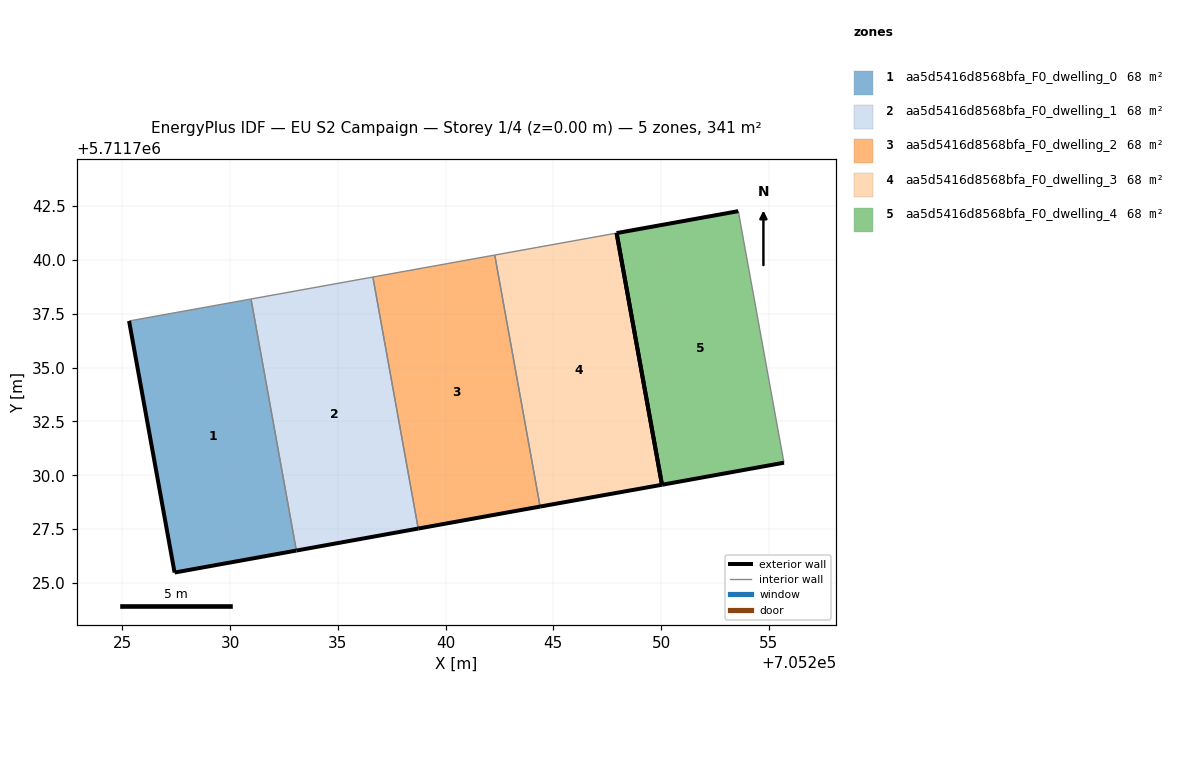
=== STOREY PLAN SPEC (per zone: floor XY polygon, exterior-wall plan segments, windows/doors) ===
zone 1: aa5d5416d8568bfa_F0_dwelling_0  (68.2 m²)
  floor: (705233.08, 5711726.51) (705230.97, 5711738.18) (705225.31, 5711737.16) (705227.43, 5711725.49)
  exterior wall: (705233.08, 5711726.51) – (705227.43, 5711725.49)  [5.7 m]
  exterior wall: (705227.43, 5711725.49) – (705225.31, 5711737.16)  [11.9 m]
  interior walls: 2
zone 2: aa5d5416d8568bfa_F0_dwelling_1  (68.2 m²)
  floor: (705238.73, 5711727.53) (705236.63, 5711739.20) (705230.97, 5711738.18) (705233.08, 5711726.51)
  exterior wall: (705238.73, 5711727.53) – (705233.08, 5711726.51)  [5.7 m]
  interior walls: 3
zone 3: aa5d5416d8568bfa_F0_dwelling_2  (68.2 m²)
  floor: (705244.39, 5711728.55) (705242.28, 5711740.22) (705236.63, 5711739.20) (705238.73, 5711727.53)
  exterior wall: (705244.39, 5711728.55) – (705238.73, 5711727.53)  [5.7 m]
  interior walls: 3
zone 4: aa5d5416d8568bfa_F0_dwelling_3  (68.2 m²)
  floor: (705250.04, 5711729.56) (705247.94, 5711741.24) (705242.28, 5711740.22) (705244.39, 5711728.55)
  exterior wall: (705250.04, 5711729.56) – (705244.39, 5711728.55)  [5.7 m]
  exterior wall: (705247.94, 5711741.24) – (705250.04, 5711729.56)  [11.9 m]
  interior walls: 2
zone 5: aa5d5416d8568bfa_F0_dwelling_4  (68.2 m²)
  floor: (705255.70, 5711730.58) (705253.58, 5711742.26) (705247.94, 5711741.24) (705250.04, 5711729.56) (705250.07, 5711729.57)
  exterior wall: (705247.94, 5711741.24) – (705253.58, 5711742.26)  [5.7 m]
  exterior wall: (705255.70, 5711730.58) – (705250.07, 5711729.57)  [5.7 m]
  exterior wall: (705250.07, 5711729.57) – (705250.04, 5711729.56)  [0.0 m]
  exterior wall: (705250.04, 5711729.56) – (705247.94, 5711741.24)  [11.9 m]
  interior walls: 1

=== DERIVED (storey summary) ===
Building: EU S2 Campaign
Storey: 1 of 4  (floor level z = 0.00 m)
Storey gross floor area: 340.8 m²
Zones on this storey: 5
  - aa5d5416d8568bfa_F0_dwelling_0: floor 68.2 m²; exterior wall 17.6 m (52.8 m²); WWR 0.0%
  - aa5d5416d8568bfa_F0_dwelling_1: floor 68.2 m²; exterior wall 5.7 m (17.2 m²); WWR 0.0%
  - aa5d5416d8568bfa_F0_dwelling_2: floor 68.2 m²; exterior wall 5.7 m (17.2 m²); WWR 0.0%
  - aa5d5416d8568bfa_F0_dwelling_3: floor 68.2 m²; exterior wall 17.6 m (52.8 m²); WWR 0.0%
  - aa5d5416d8568bfa_F0_dwelling_4: floor 68.2 m²; exterior wall 23.4 m (70.1 m²); WWR 0.0%
Zone adjacency (shared interzone walls):
  - aa5d5416d8568bfa_F0_dwelling_0 ↔ aa5d5416d8568bfa_F0_dwelling_1
  - aa5d5416d8568bfa_F0_dwelling_1 ↔ aa5d5416d8568bfa_F0_dwelling_2
  - aa5d5416d8568bfa_F0_dwelling_2 ↔ aa5d5416d8568bfa_F0_dwelling_3